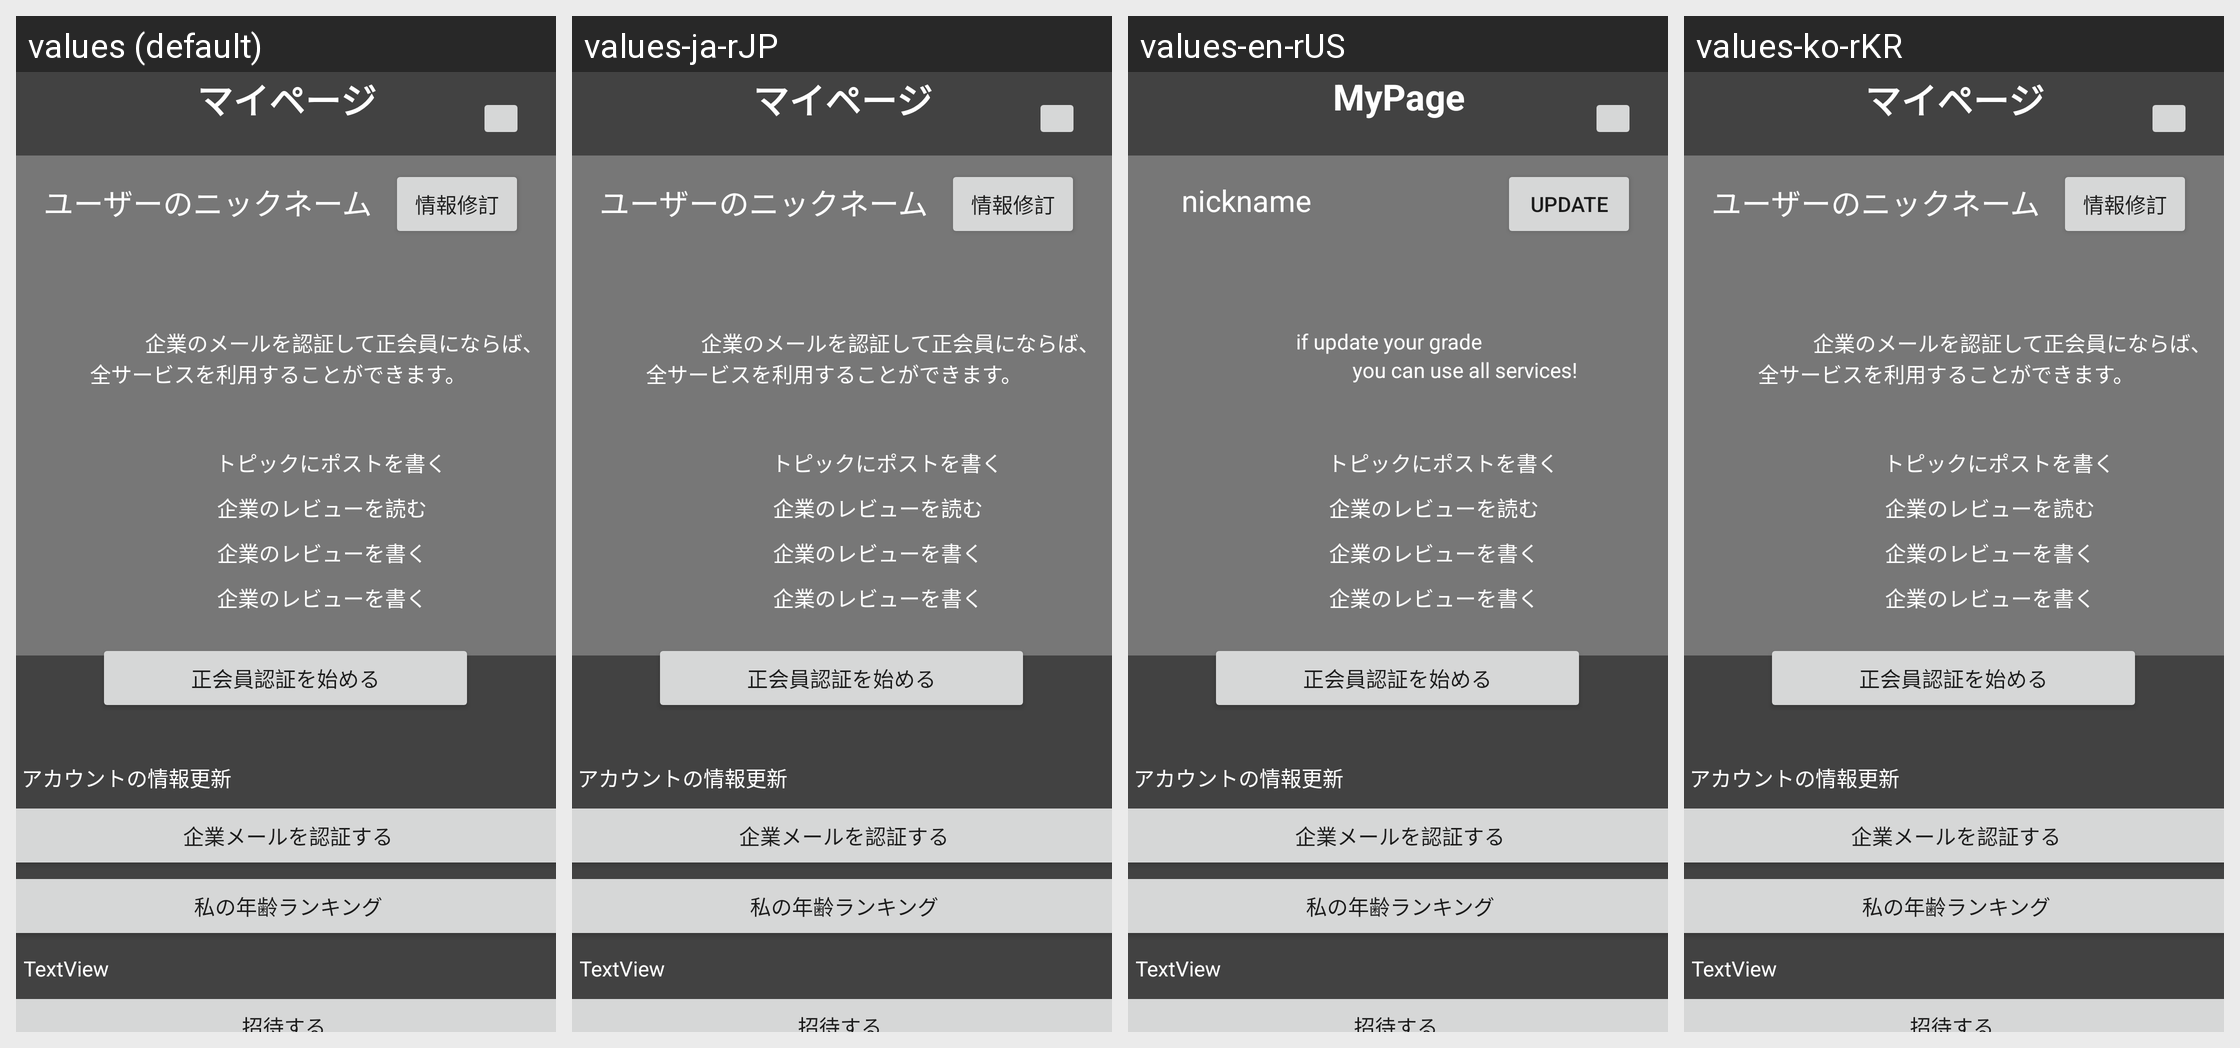

Strings drawn on this Android screen and how each of the app's shown locales translates them:
Android screen res/layout/mypage_changing_scrollview.xml rendered under 4 locales, left to right: values (default), values-ja-rJP, values-en-rUS, values-ko-rKR. Device: Nexus 5 (rendered at 1080×1920; each locale shown at half size, 540×960, under a caption strip naming it); theme Theme.Tomodomo.
Strings drawn on this screen, with the default value and each locale's value (text and hints the layout hard-codes, and strings that could not be matched under every locale, appear in the picture but are not listed):

title_mypage
  values: マイページ
  values-ja-rJP: マイページ
  values-en-rUS: MyPage
  values-ko-rKR: マイページ  [not translated; the default value is used]

user_nickname
  values: ユーザーのニックネーム
  values-ja-rJP: ユーザーのニックネーム
  values-en-rUS: nickname
  values-ko-rKR: ユーザーのニックネーム  [not translated; the default value is used]

mypage_introduce_certification5
  values: 企業のレビューを書く
  values-ja-rJP: 企業のレビューを書く
  values-en-rUS: 企業のレビューを書く  [not translated; the default value is used]
  values-ko-rKR: 企業のレビューを書く  [not translated; the default value is used]

update_user_data
  values: 情報修訂
  values-ja-rJP: 情報修訂
  values-en-rUS: Update
  values-ko-rKR: 情報修訂  [not translated; the default value is used]

mypage_introduce_certification1
  values: 企業のメールを認証して正会員にならば、
  values-ja-rJP: 企業のメールを認証して正会員にならば、
  values-en-rUS: if update your grade
  values-ko-rKR: 企業のメールを認証して正会員にならば、  [not translated; the default value is used]

mypage_introduce_certification2
  values: 全サービスを利用することができます。
  values-ja-rJP: 全サービスを利用することができます。
  values-en-rUS: you can use all services!
  values-ko-rKR: 全サービスを利用することができます。  [not translated; the default value is used]

mypage_introduce_certification3
  values: トピックにポストを書く
  values-ja-rJP: トピックにポストを書く
  values-en-rUS: トピックにポストを書く  [not translated; the default value is used]
  values-ko-rKR: トピックにポストを書く  [not translated; the default value is used]

mypage_introduce_certification4
  values: 企業のレビューを読む
  values-ja-rJP: 企業のレビューを読む
  values-en-rUS: 企業のレビューを読む  [not translated; the default value is used]
  values-ko-rKR: 企業のレビューを読む  [not translated; the default value is used]

move_certification_btn1
  values: 正会員認証を始める
  values-ja-rJP: 正会員認証を始める
  values-en-rUS: 正会員認証を始める  [not translated; the default value is used]
  values-ko-rKR: 正会員認証を始める  [not translated; the default value is used]

mypage_button_group1
  values: アカウントの情報更新
  values-ja-rJP: アカウントの情報更新
  values-en-rUS: アカウントの情報更新  [not translated; the default value is used]
  values-ko-rKR: アカウントの情報更新  [not translated; the default value is used]

move_certification_btn2
  values: 企業メールを認証する
  values-ja-rJP: 企業メールを認証する
  values-en-rUS: 企業メールを認証する  [not translated; the default value is used]
  values-ko-rKR: 企業メールを認証する  [not translated; the default value is used]

move_annual_income_calculator
  values: 私の年齢ランキング
  values-ja-rJP: 私の年齢ランキング
  values-en-rUS: 私の年齢ランキング  [not translated; the default value is used]
  values-ko-rKR: 私の年齢ランキング  [not translated; the default value is used]
